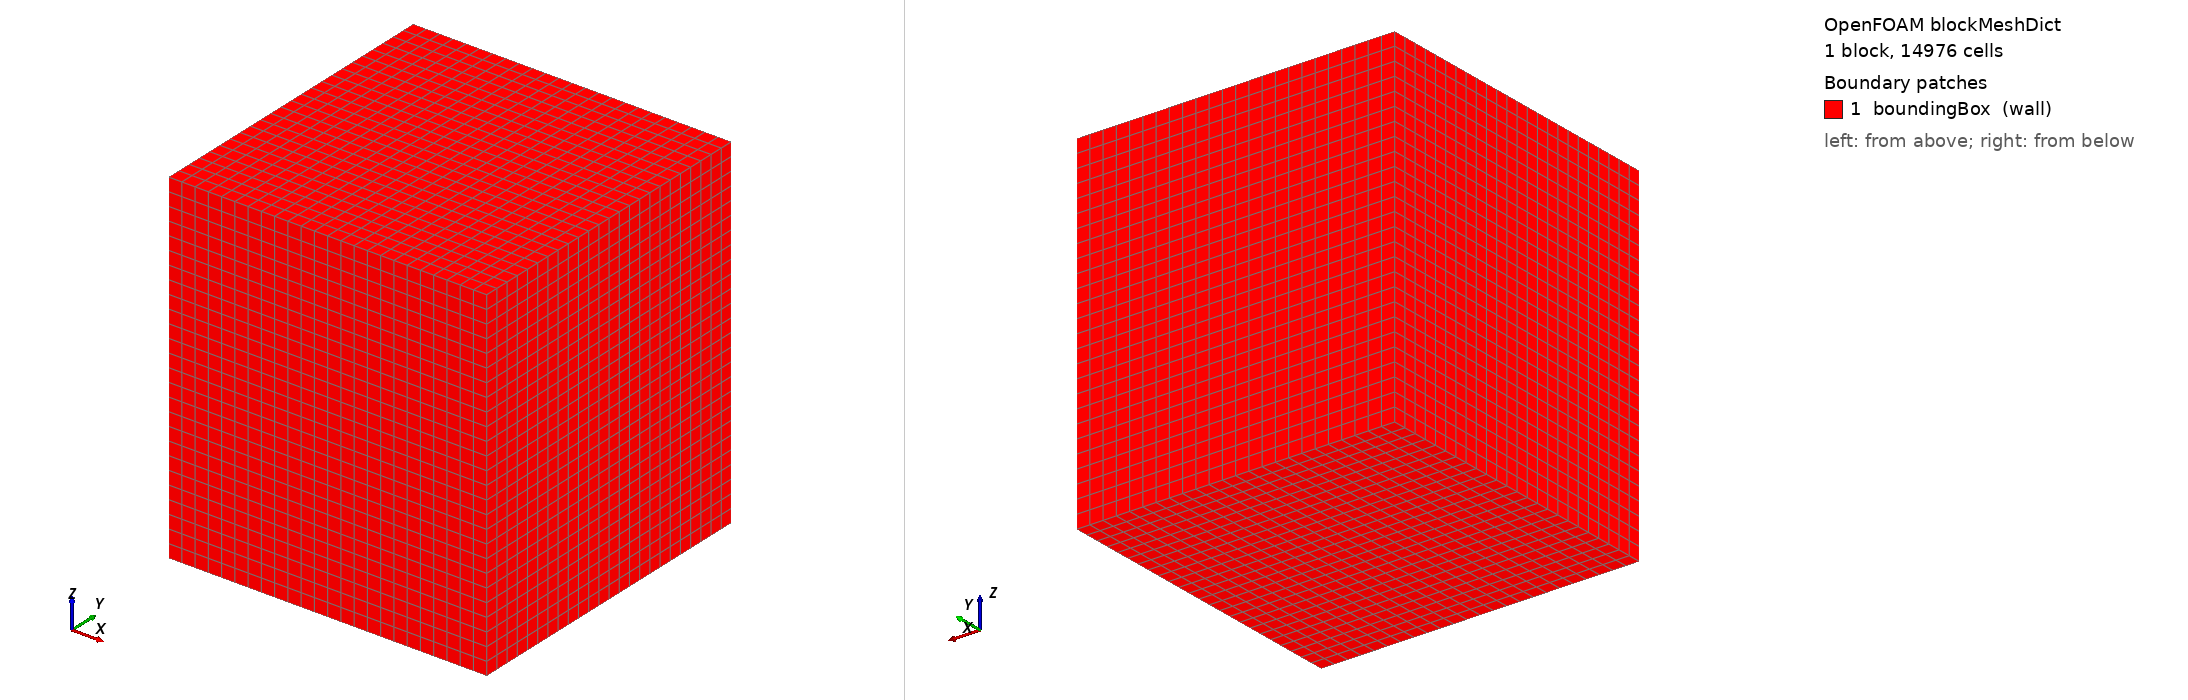

OpenFOAM case: the mesh blockMesh builds from blockMeshDict, 1 block(s), 14976 cells. Boundary patches (legend numbers): 1 boundingBox (wall). Left view from above one corner, right view from below the opposite corner. Boundary conditions: 0 field file(s) under 0/; 0 of 1 drawn patches have an entry in a shipped field file.

=== system/blockMeshDict ===
/*--------------------------------*- C++ -*----------------------------------*\
  DPSim CFD-PBE — background hex mesh for Stirrer A in 100 mm beaker.
  Beaker: Ø 100 × 130 mm. Bounding box: x,y ∈ [-0.06, 0.06], z ∈ [0, 0.13].
  Background cell size: ~5 mm; snappyHexMesh refines to 0.1 mm at impeller.
\*---------------------------------------------------------------------------*/
FoamFile
{
    version     2.0;
    format      ascii;
    class       dictionary;
    object      blockMeshDict;
}
// * * * * * * * * * * * * * * * * * * * * * * * * * * * * * * * * * * * * * //

scale   1;

vertices
(
    (-0.06 -0.06 0.00)   // 0
    ( 0.06 -0.06 0.00)   // 1
    ( 0.06  0.06 0.00)   // 2
    (-0.06  0.06 0.00)   // 3
    (-0.06 -0.06 0.13)   // 4
    ( 0.06 -0.06 0.13)   // 5
    ( 0.06  0.06 0.13)   // 6
    (-0.06  0.06 0.13)   // 7
);

blocks
(
    // 24 cells in x,y; 26 cells in z → ~5 mm background cells.
    hex (0 1 2 3 4 5 6 7) (24 24 26) simpleGrading (1 1 1)
);

edges
(
);

boundary
(
    boundingBox
    {
        type        wall;
        faces
        (
            (0 1 2 3)   // bottom
            (4 5 6 7)   // top
            (0 1 5 4)   // -y
            (3 2 6 7)   // +y
            (0 4 7 3)   // -x
            (1 5 6 2)   // +x
        );
    }
);

mergePatchPairs
(
);

// ************************************************************************* //


=== system/controlDict ===
/*--------------------------------*- C++ -*----------------------------------*\
| =========                 |                                                 |
| \\      /  F ield         | DPSim CFD-PBE Coupling                          |
|  \\    /   O peration     | controlDict for Stirrer A in 100 mL beaker      |
|   \\  /    A nd           | RPM 1500, paraffin/aqueous-polymer system       |
|    \\/     M anipulation  |                                                 |
\*---------------------------------------------------------------------------*/
FoamFile
{
    version     2.0;
    format      ascii;
    class       dictionary;
    object      controlDict;
}
// * * * * * * * * * * * * * * * * * * * * * * * * * * * * * * * * * * * * * //

application     pimpleDyMFoam;

startFrom       startTime;
startTime       0;

stopAt          endTime;
endTime         5.0;            // ~125 impeller rotations at 1500 RPM

// 1500 RPM = 25 rev/s; 1° per timestep at 25 rev/s = 1 / (25 * 360) ≈ 1.1e-4 s.
// deltaT 1e-4 keeps Courant safely below 0.5 for a 0.1 mm boundary-layer cell.
deltaT          1.0e-4;

writeControl    adjustableRunTime;
writeInterval   0.1;
purgeWrite      0;
writeFormat     ascii;          // 'binary' for production runs (~10× smaller)
writePrecision  8;
writeCompression off;
timeFormat      general;
timePrecision   6;

runTimeModifiable true;
adjustTimeStep    true;
maxCo             0.5;          // max Courant — drops deltaT if exceeded
maxDeltaT         5.0e-4;       // upper bound on adjustable timestep

functions
{
    // Run-time field averaging — sample every step, write the running mean.
    // The fieldAverage dict above writes UMean, epsilonMean, etc., which
    // extract_epsilon.py picks up via --time-window.
    fieldAverage1
    {
        type            fieldAverage;
        libs            ("libfieldFunctionObjects.so");
        writeControl    writeTime;
        timeStart       2.0;     // discard first 2 s of transient
        fields
        (
            U
            {
                mean        on;
                prime2Mean  off;
                base        time;
            }
            epsilon
            {
                mean        on;
                prime2Mean  off;
                base        time;
            }
            k
            {
                mean        on;
                prime2Mean  off;
                base        time;
            }
        );
    }

    // Power draw monitor — integrate (p · n) · (omega × r) over impeller_wall.
    // Useful for the consistency check vs the legacy Po·N³·D⁵ estimate.
    impellerPower
    {
        type            forces;
        libs            ("libforces.so");
        writeControl    timeStep;
        writeInterval   100;
        patches         (impeller_wall);
        rho             rhoInf;
        rhoInf          1020;     // emulsion density, kg/m³
        CofR            (0 0 0.025);
    }
}

// ************************************************************************* //
